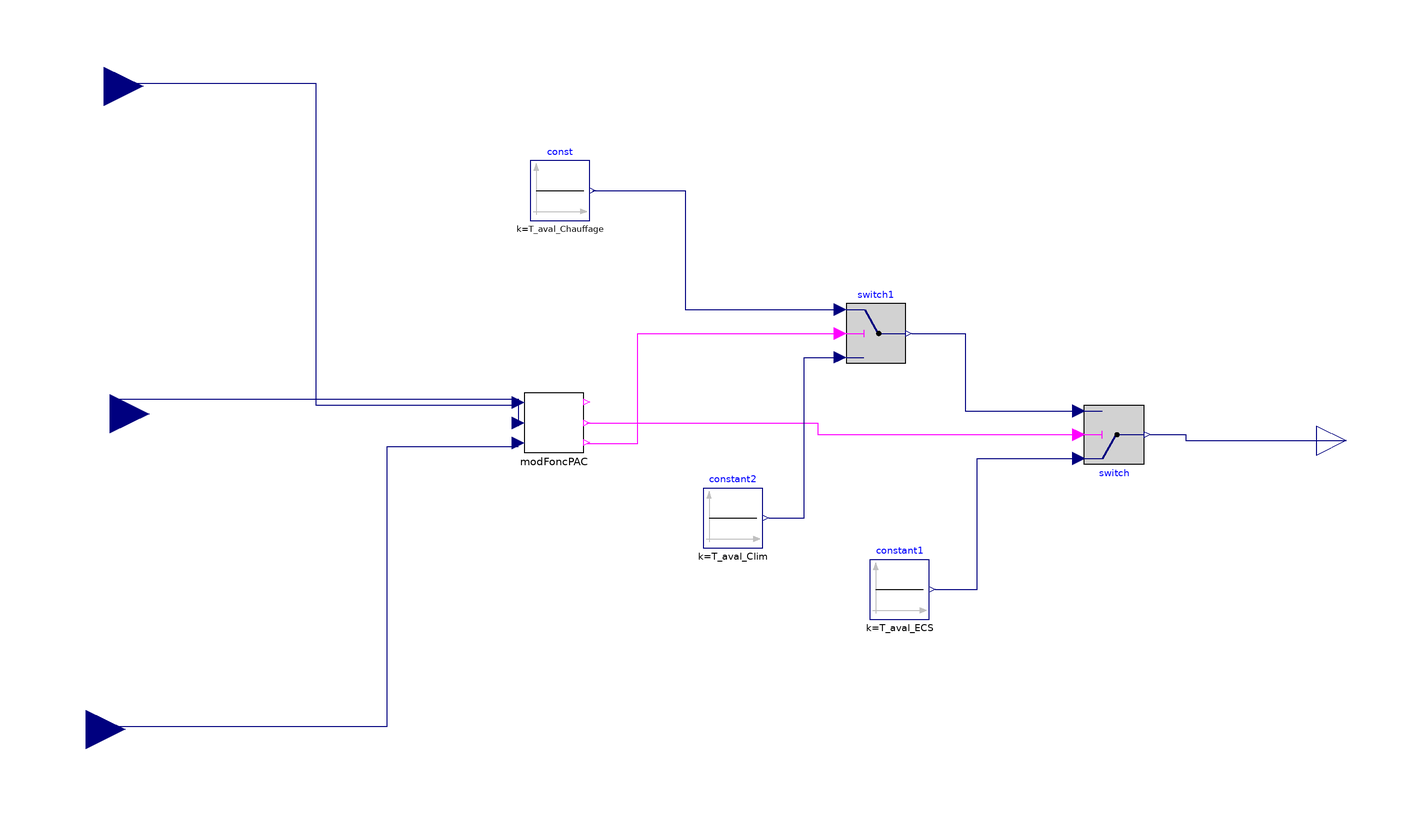

This picture is the connection diagram that the Modelica source below describes through its graphical annotations.

model T_aval_MODE
  parameter Real T_aval_ECS = 60 "Température de consigne départ ECS";
  parameter Real T_aval_Chauffage = 45 "Température de consigne départ chauffage";
  parameter Real T_aval_Clim = 7 "Température de consigne départ Climatisation";
  PAC_air_eau.ModFoncPAC modFoncPAC annotation(
    Placement(transformation(origin = {-32, 10}, extent = {{-10, -10}, {10, 10}})));
  Modelica.Blocks.Interfaces.RealInput Climatisation annotation(
    Placement(visible = true, transformation(origin = {-183, 123}, extent = {{-13, -13}, {13, 13}}, rotation = 0), iconTransformation(origin = {-120, 4}, extent = {{-20, -20}, {20, 20}}, rotation = 0)));
  Modelica.Blocks.Interfaces.RealInput ECS annotation(
    Placement(visible = true, transformation(origin = {-181, 13}, extent = {{-13, -13}, {13, 13}}, rotation = 0), iconTransformation(origin = {-120, 88}, extent = {{-20, -20}, {20, 20}}, rotation = 0)));
  Modelica.Blocks.Interfaces.RealInput Chauffage annotation(
    Placement(visible = true, transformation(origin = {-189, -93}, extent = {{-13, -13}, {13, 13}}, rotation = 0), iconTransformation(origin = {-120, -72}, extent = {{-20, -20}, {20, 20}}, rotation = 0)));
  Modelica.Blocks.Logical.Switch switch1 annotation(
    Placement(visible = true, transformation(origin = {76, 40}, extent = {{-10, -10}, {10, 10}}, rotation = 0)));
  Modelica.Blocks.Interfaces.RealOutput y annotation(
    Placement(visible = true, transformation(origin = {234, 4}, extent = {{-10, -10}, {10, 10}}, rotation = 0), iconTransformation(origin = {113, 3}, extent = {{-13, -13}, {13, 13}}, rotation = 0)));
  Modelica.Blocks.Logical.Switch switch annotation(
    Placement(transformation(origin = {156, 6}, extent = {{-10, 10}, {10, -10}})));
  Modelica.Blocks.Sources.Constant const(k = T_aval_Chauffage) annotation(
    Placement(visible = true, transformation(origin = {-30, 88}, extent = {{-10, -10}, {10, 10}}, rotation = 0)));
  Modelica.Blocks.Sources.Constant constant2(k = T_aval_Clim) annotation(
    Placement(transformation(origin = {28, -22}, extent = {{-10, -10}, {10, 10}})));
  Modelica.Blocks.Sources.Constant constant1(k = T_aval_ECS) annotation(
    Placement(visible = true, transformation(origin = {84, -46}, extent = {{-10, -10}, {10, 10}}, rotation = 0)));
equation
  connect(Climatisation, modFoncPAC.Q_req_clim) annotation(
    Line(points = {{-182, 124}, {-112, 124}, {-112, 16}, {-44, 16}}, color = {0, 0, 127}));
  connect(ECS, modFoncPAC.Q_req_ECS) annotation(
    Line(points = {{-180, 14}, {-180, 18}, {-44, 18}, {-44, 9}}, color = {0, 0, 127}));
  connect(Chauffage, modFoncPAC.Q_req_chauffage) annotation(
    Line(points = {{-188, -92}, {-88, -92}, {-88, 2}, {-44, 2}}, color = {0, 0, 127}));
  connect(const.y, switch1.u1) annotation(
    Line(points = {{-19, 88}, {12, 88}, {12, 48}, {64, 48}}, color = {0, 0, 127}));
  connect(modFoncPAC.ModChauf, switch1.u2) annotation(
    Line(points = {{-21, 3}, {-4, 3}, {-4, 40}, {64, 40}}, color = {255, 0, 255}));
  connect(modFoncPAC.ModECS, switch.u2) annotation(
    Line(points = {{-21, 10}, {56.5, 10}, {56.5, 6}, {144, 6}}, color = {255, 0, 255}));
  connect(constant1.y, switch.u1) annotation(
    Line(points = {{96, -46}, {110, -46}, {110, -2}, {144, -2}}, color = {0, 0, 127}));
  connect(constant2.y, switch1.u3) annotation(
    Line(points = {{40, -22}, {52, -22}, {52, 32}, {64, 32}}, color = {0, 0, 127}));
  connect(switch1.y, switch.u3) annotation(
    Line(points = {{88, 40}, {106, 40}, {106, 14}, {144, 14}}, color = {0, 0, 127}));
  connect(switch.y, y) annotation(
    Line(points = {{168, 6}, {180, 6}, {180, 4}, {234, 4}}, color = {0, 0, 127}));

annotation(
    Icon(graphics = {Rectangle(extent = {{-100, 100}, {100, -100}})}),
    Documentation(info = "<html><head></head><body><h3>Température aval Mode</h3><p>Ce modèle permet de determiner la température aval que doit fournir la PAC selon la puissance des besoins.</p><p>Il faut noter que le mode ECS est prioritaire aux moments de superposition de besoins d'ECS et de chauffage ou de climatisation.</p><div><div><h4><u>Paramètres du modèle :</u></h4></div><div><ul><li><font face=\"Courier New\">T_aval_ECS: la température consigne pour l'eau chaude sanitaire.</font></li><li><font face=\"Courier New\">T_aval_Chauffage: la température consigne pour le chauffage.</font></li><li><font face=\"Courier New\">T_aval_Clim: la température consigne pour la climatisation.</font></li></ul></div></div><div></div></body></html>"));
end T_aval_MODE;